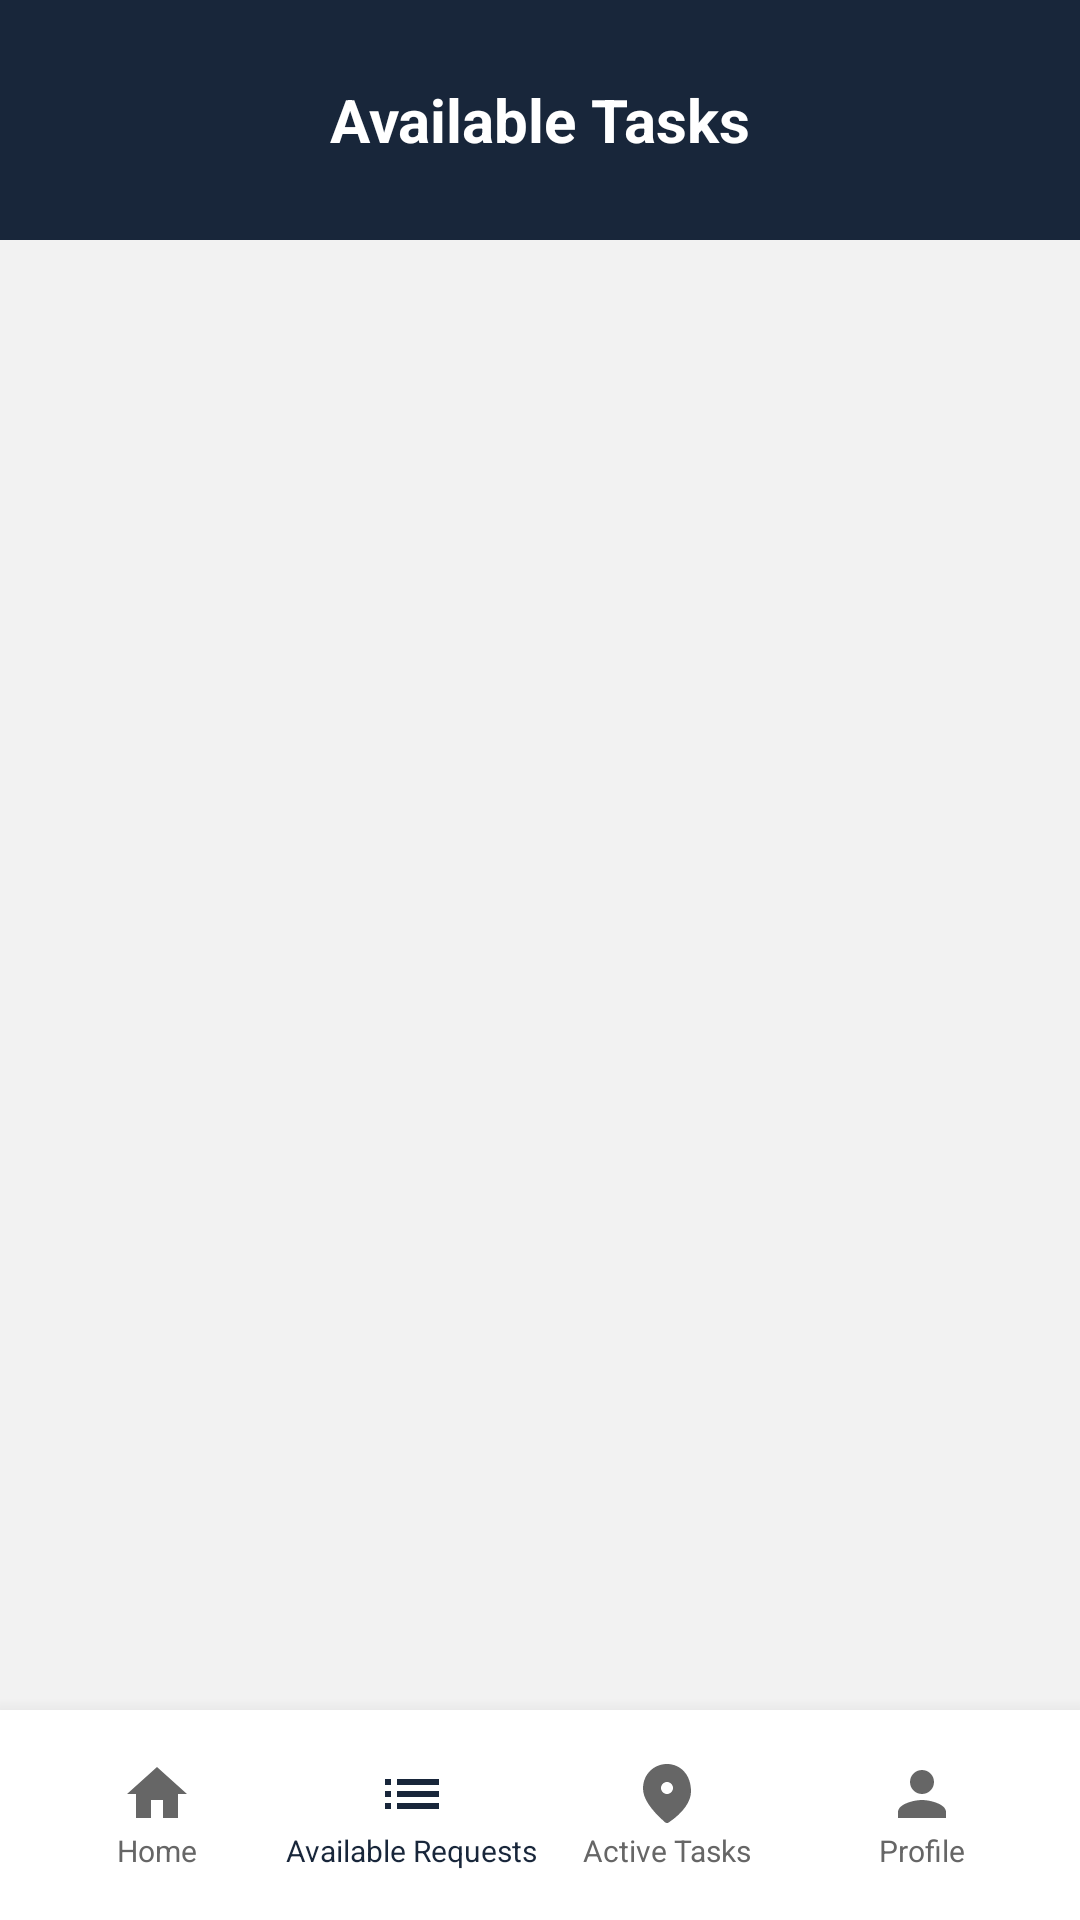

Here is an Android app screen rendered from its layout file. Give the layout XML and the strings, colors and styles it references.
<!-- AndroidManifest.xml: application theme Theme.OnServe -->
<!-- res/layout/activity_available_tasks.xml -->
<?xml version="1.0" encoding="utf-8"?>
<LinearLayout xmlns:android="http://schemas.android.com/apk/res/android"
    xmlns:app="http://schemas.android.com/apk/res-auto"
    android:layout_width="match_parent"
    android:layout_height="match_parent"
    android:orientation="vertical"
    android:background="@color/light_gray_bg">

    
    <RelativeLayout
        android:layout_width="match_parent"
        android:layout_height="80dp"
        android:background="@color/navy_onserve"
        android:paddingHorizontal="24dp">

        <FrameLayout
            android:id="@+id/btn_back_available"
            android:layout_width="40dp"
            android:layout_height="40dp"
            android:layout_centerVertical="true"
            android:background="?attr/selectableItemBackgroundBorderless">
            <ImageView
                android:layout_width="match_parent"
                android:layout_height="match_parent"
                android:src="@drawable/ic_back_arrow"
                android:padding="8dp"
                app:tint="@color/white" />
        </FrameLayout>

        <TextView
            android:layout_width="wrap_content"
            android:layout_height="wrap_content"
            android:layout_centerInParent="true"
            android:text="Available Tasks"
            android:textColor="@color/white"
            android:textSize="20sp"
            android:textStyle="bold" />
    </RelativeLayout>

    <androidx.recyclerview.widget.RecyclerView
        android:id="@+id/rv_available_tasks"
        android:layout_width="match_parent"
        android:layout_height="0dp"
        android:layout_weight="1"
        android:padding="16dp"
        android:clipToPadding="false" />

    
    <LinearLayout
        android:id="@+id/bottom_nav_volunteer"
        android:layout_width="match_parent"
        android:layout_height="70dp"
        android:background="@color/white"
        android:elevation="10dp"
        android:gravity="center_vertical"
        android:orientation="horizontal"
        android:paddingHorizontal="10dp">

        <LinearLayout
            android:id="@+id/nav_home_volunteer"
            android:layout_width="0dp"
            android:layout_height="wrap_content"
            android:layout_weight="1"
            android:gravity="center"
            android:orientation="vertical"
            android:clickable="true"
            android:focusable="true">
            <ImageView
                android:layout_width="24dp"
                android:layout_height="24dp"
                android:src="@drawable/ic_home"
                app:tint="@color/text_gray" />
            <TextView
                android:layout_width="wrap_content"
                android:layout_height="wrap_content"
                android:text="Home"
                android:textColor="@color/text_gray"
                android:textSize="10sp" />
        </LinearLayout>

        <LinearLayout
            android:id="@+id/nav_available_tasks"
            android:layout_width="0dp"
            android:layout_height="wrap_content"
            android:layout_weight="1"
            android:gravity="center"
            android:orientation="vertical"
            android:clickable="true"
            android:focusable="true">
            <ImageView
                android:layout_width="24dp"
                android:layout_height="24dp"
                android:src="@drawable/ic_requests"
                app:tint="@color/navy_onserve" />
            <TextView
                android:layout_width="wrap_content"
                android:layout_height="wrap_content"
                android:text="Available Requests"
                android:textColor="@color/navy_onserve"
                android:textSize="10sp" />
        </LinearLayout>

        <LinearLayout
            android:id="@+id/nav_active_tasks"
            android:layout_width="0dp"
            android:layout_height="wrap_content"
            android:layout_weight="1"
            android:gravity="center"
            android:orientation="vertical"
            android:clickable="true"
            android:focusable="true">
            <ImageView
                android:layout_width="24dp"
                android:layout_height="24dp"
                android:src="@drawable/ic_location"
                app:tint="@color/text_gray" />
            <TextView
                android:layout_width="wrap_content"
                android:layout_height="wrap_content"
                android:text="Active Tasks"
                android:textColor="@color/text_gray"
                android:textSize="10sp" />
        </LinearLayout>

        <LinearLayout
            android:id="@+id/nav_profile_volunteer"
            android:layout_width="0dp"
            android:layout_height="wrap_content"
            android:layout_weight="1"
            android:gravity="center"
            android:orientation="vertical"
            android:clickable="true"
            android:focusable="true">
            <ImageView
                android:layout_width="24dp"
                android:layout_height="24dp"
                android:src="@drawable/ic_profile"
                app:tint="@color/text_gray" />
            <TextView
                android:layout_width="wrap_content"
                android:layout_height="wrap_content"
                android:text="Profile"
                android:textColor="@color/text_gray"
                android:textSize="10sp" />
        </LinearLayout>

    </LinearLayout>

</LinearLayout>
<!-- resources referenced by this layout -->
<resources>
  <color name="light_gray_bg">#F2F2F2</color>
  <color name="navy_onserve">#18263a</color>
  <color name="text_gray">#666666</color>
  <color name="white">#ffffff</color>
  <!-- drawable ic_home (drawable) -->
  <vector xmlns:android="http://schemas.android.com/apk/res/android" android:width="24dp" android:height="24dp" android:viewportWidth="24" android:viewportHeight="24">
      <path android:fillColor="#18263a" android:pathData="M10,20v-6h4v6h5v-8h3L12,3,2,12h3v8z"/>
  </vector>
  <!-- drawable ic_location (drawable) -->
  <vector xmlns:android="http://schemas.android.com/apk/res/android" android:width="24dp" android:height="24dp" android:viewportWidth="24" android:viewportHeight="24">
      <path android:fillColor="#18263a" android:pathData="M12,2c-4.2,0-8,3.22-8,8.2c0,3.18 2.45,6.92 7.34,11.23c0.38,0.33 0.95,0.33 1.33,0C17.55,18.12 20,14.38 20,11.2C20,5.22 16.2,2 12,2zM12,12c-1.1,0-2-0.9-2-2s0.9-2,2-2s2,0.9,2,2S13.1,12,12,12z"/>
  </vector>
  <!-- drawable ic_profile (drawable) -->
  <vector xmlns:android="http://schemas.android.com/apk/res/android" android:width="24dp" android:height="24dp" android:viewportWidth="24" android:viewportHeight="24">
      <path android:fillColor="#18263a" android:pathData="M12,12c2.21,0,4-1.79,4-4s-1.79-4-4-4s-4,1.79-4,4S9.79,12,12,12zM12,14c-2.67,0-8,1.34-8,4v2h16v-2C20,15.34,14.67,14,12,14z"/>
  </vector>
  <!-- drawable ic_requests (drawable) -->
  <vector xmlns:android="http://schemas.android.com/apk/res/android" android:width="24dp" android:height="24dp" android:viewportWidth="24" android:viewportHeight="24">
      <path android:fillColor="#18263a" android:pathData="M3,13h2v-2H3v2zM3,17h2v-2H3v2zM3,9h2V7H3v2zM7,13h14v-2H7v2zM7,17h14v-2H7v2zM7,7v2h14V7H7z"/>
  </vector>
  <style name="Theme.OnServe" parent="Base.Theme.OnServe" />
  <style name="Base.Theme.OnServe" parent="Theme.Material3.DayNight.NoActionBar">
          
          
      </style>
</resources>
